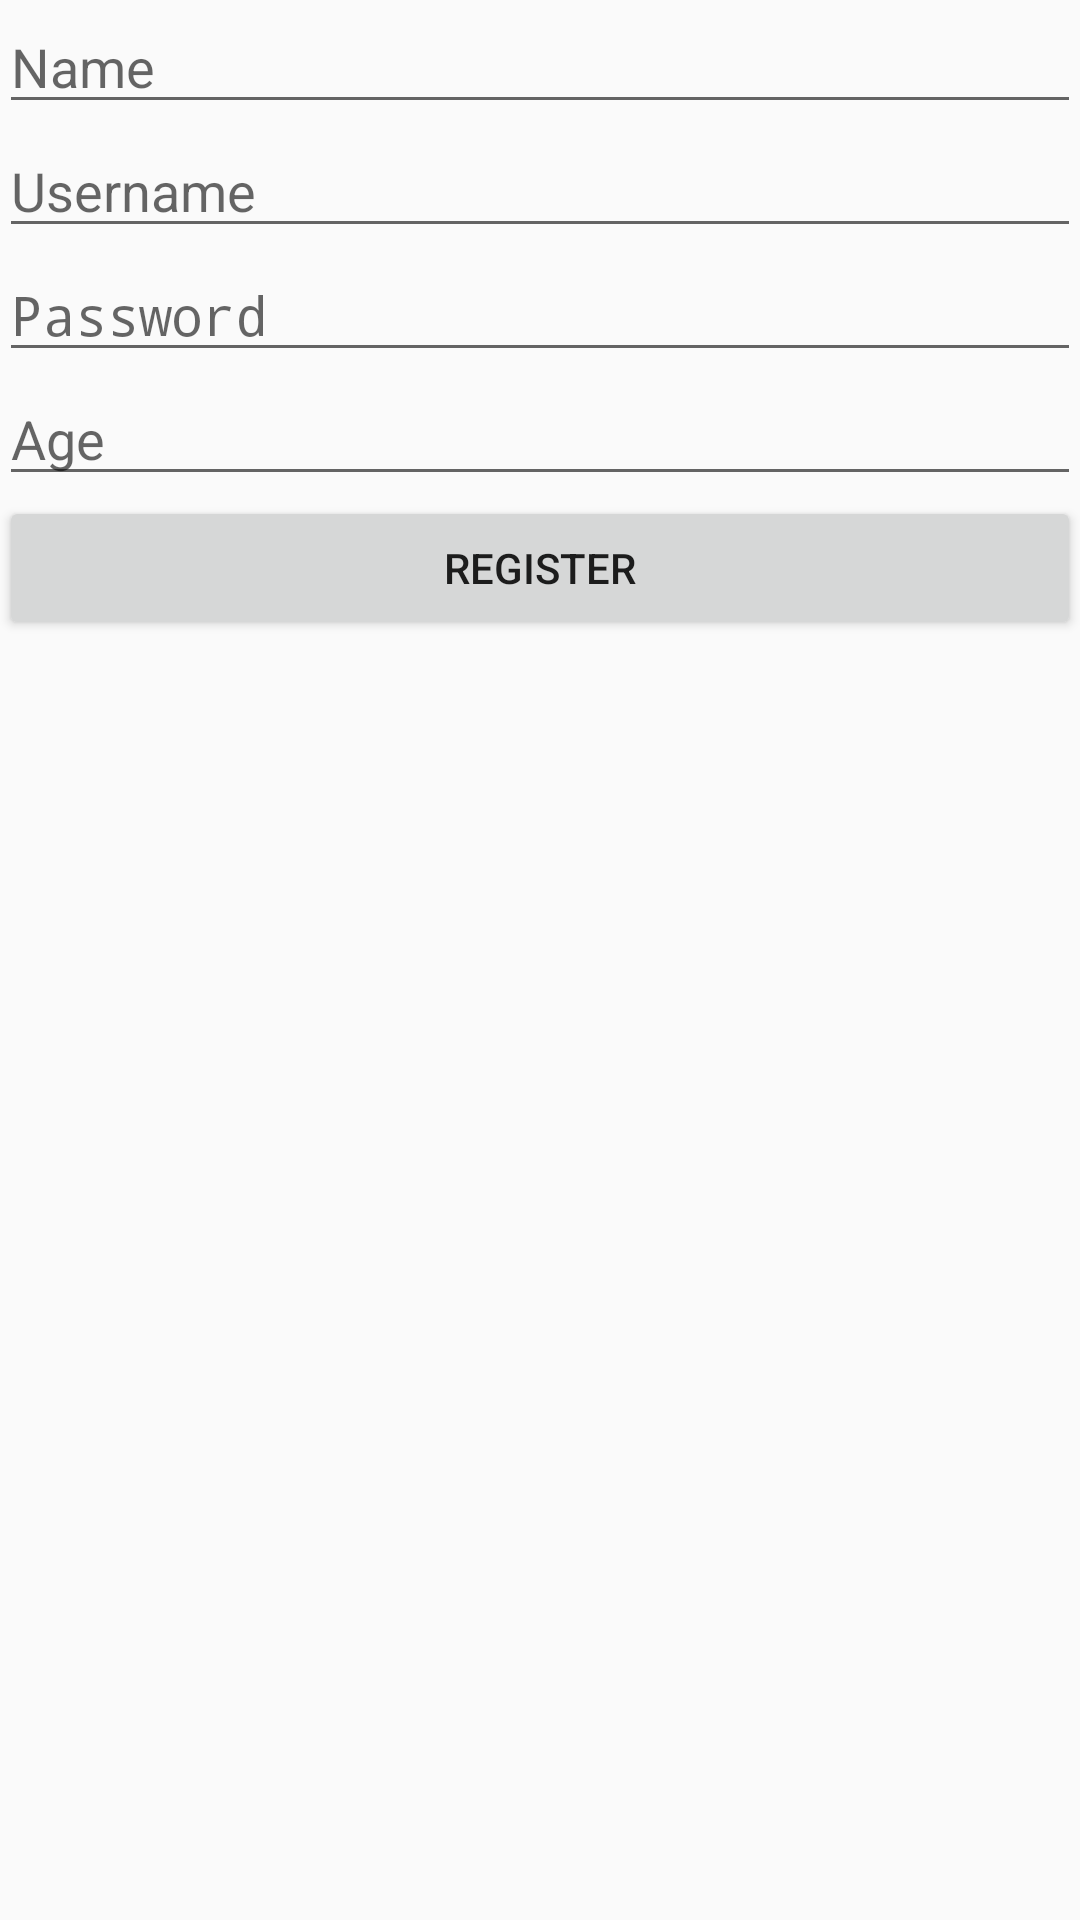

Reconstruct the res/layout file that produces this screen, plus the resources it refers to.
<!-- AndroidManifest.xml: application theme AppTheme -->
<!-- res/layout/activity_register.xml -->
<?xml version="1.0" encoding="utf-8"?>
<RelativeLayout xmlns:android="http://schemas.android.com/apk/res/android"
    android:layout_width="match_parent"
    android:layout_height="match_parent"
    android:id="@+id/activity_register"
    android:padding="@dimen/activity_horizontal_margin">

    <EditText
        android:layout_width="wrap_content"
        android:layout_height="wrap_content"
        android:inputType="textPersonName"
        android:ems="10"
        android:id="@+id/etName"
        android:layout_alignParentTop="true"
        android:layout_alignParentLeft="true"
        android:layout_alignParentStart="true"
        android:layout_alignParentRight="true"
        android:layout_alignParentEnd="true"
        android:hint="Name" />

    <EditText
        android:layout_width="wrap_content"
        android:layout_height="wrap_content"
        android:id="@+id/etUsername"
        android:layout_below="@+id/etName"
        android:layout_alignParentLeft="true"
        android:layout_alignParentStart="true"
        android:layout_alignParentRight="true"
        android:layout_alignParentEnd="true"
        android:hint="Username" />

    <EditText
        android:layout_width="wrap_content"
        android:layout_height="wrap_content"
        android:inputType="textPassword"
        android:ems="10"
        android:id="@+id/etPassword"
        android:layout_below="@+id/etUsername"
        android:layout_alignParentLeft="true"
        android:layout_alignParentStart="true"
        android:layout_alignParentRight="true"
        android:layout_alignParentEnd="true"
        android:hint="Password" />

    <Button
        android:layout_width="wrap_content"
        android:layout_height="wrap_content"
        android:text="Register"
        android:id="@+id/bRegister"
        android:layout_below="@+id/etAge"
        android:layout_alignParentLeft="true"
        android:layout_alignParentStart="true"
        android:layout_alignRight="@+id/etAge"
        android:layout_alignEnd="@+id/etAge" />

    <EditText
        android:layout_width="wrap_content"
        android:layout_height="wrap_content"
        android:inputType="number"
        android:ems="10"
        android:id="@+id/etAge"
        android:layout_below="@+id/etPassword"
        android:layout_alignParentLeft="true"
        android:layout_alignParentStart="true"
        android:layout_alignParentRight="true"
        android:layout_alignParentEnd="true"
        android:hint="Age" />
</RelativeLayout>
<!-- resources referenced by this layout -->
<resources>
  <style name="AppTheme" parent="android:Theme.Holo.Light">
      </style>
</resources>
